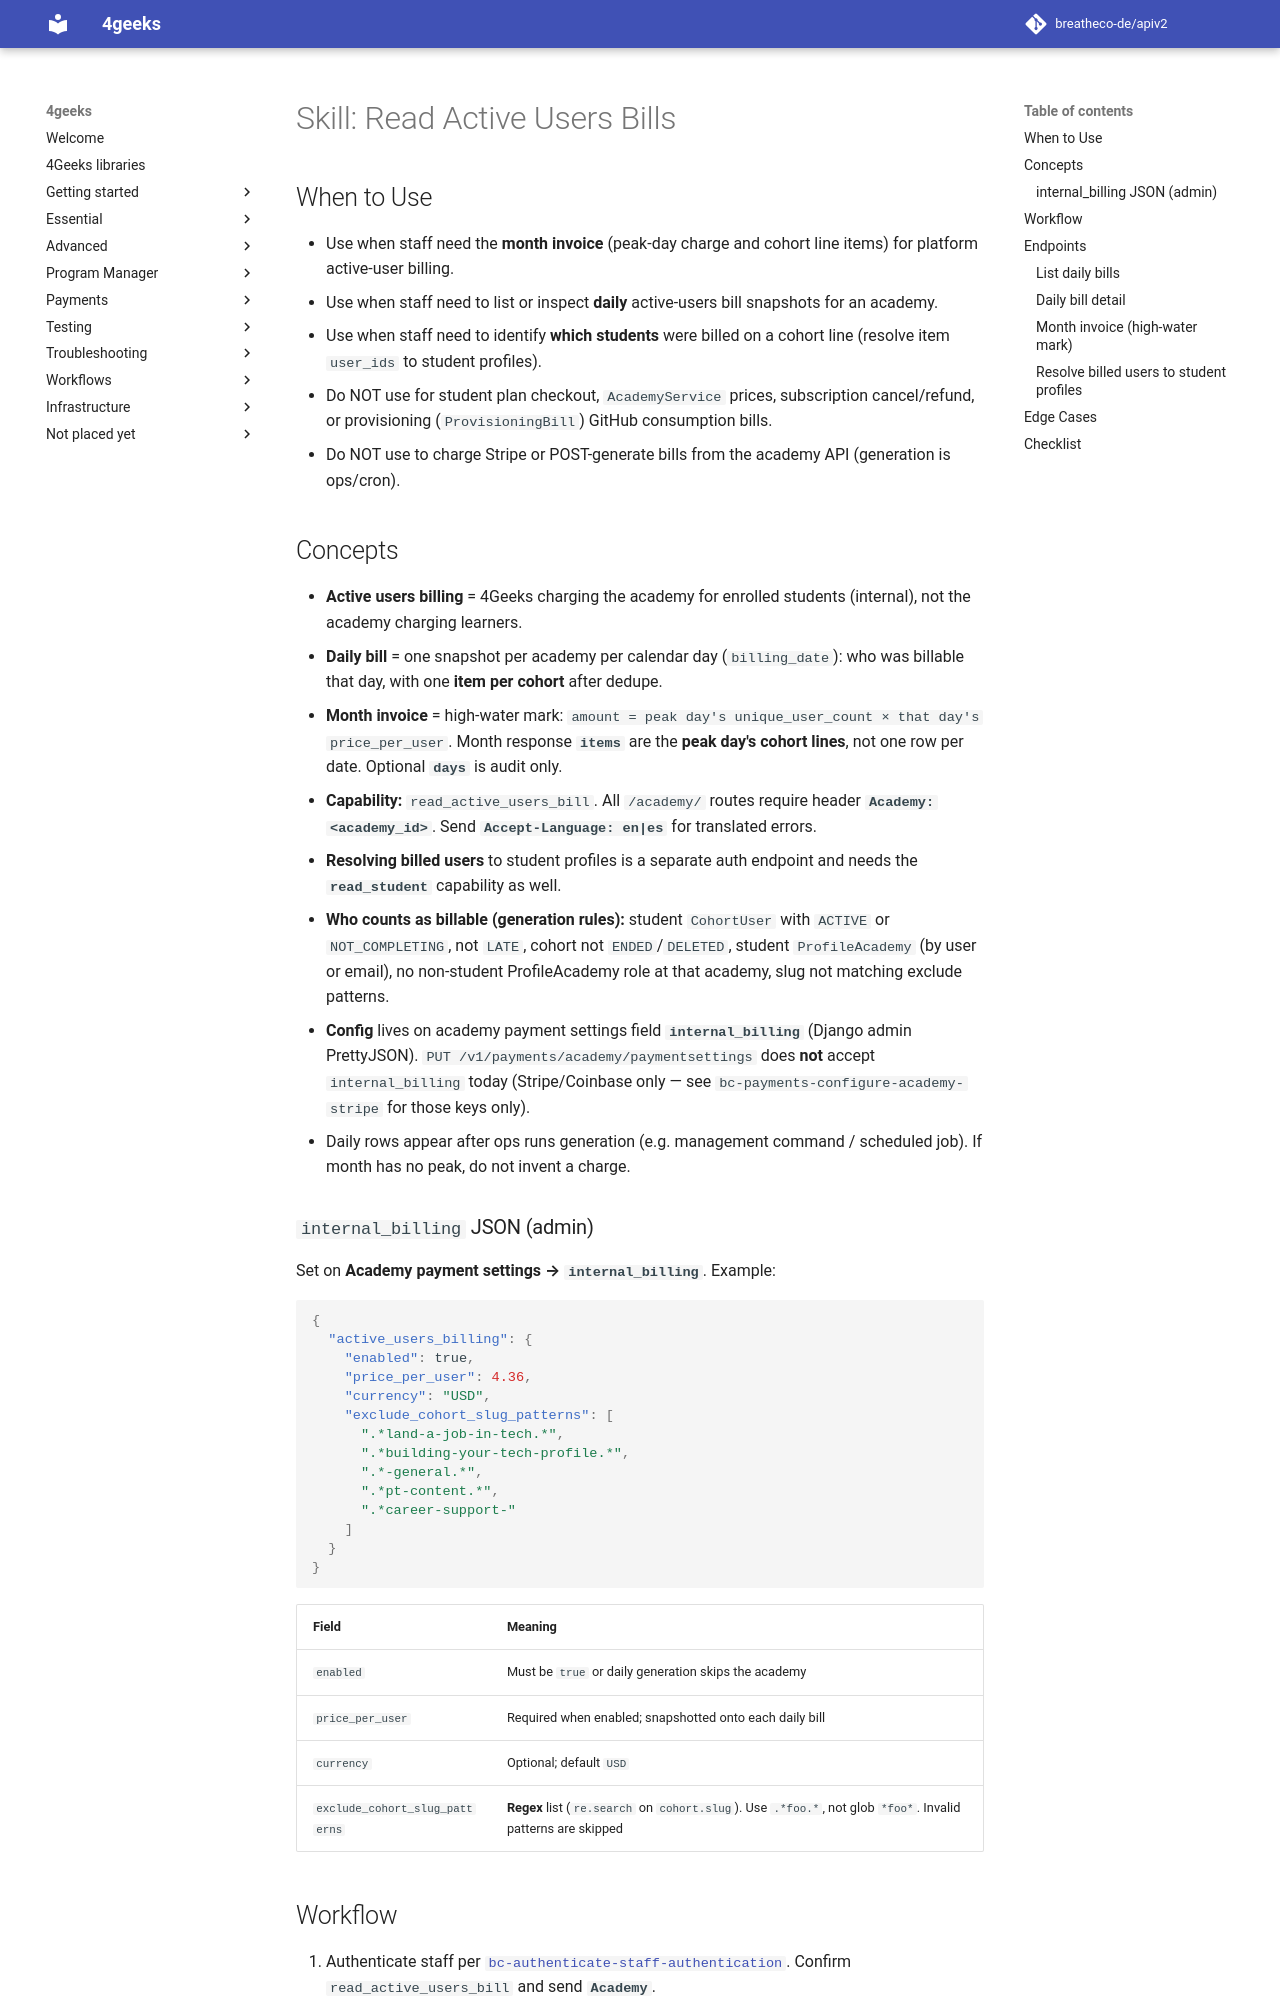

repository: breatheco-de/apiv2 · page: agent-docs/skills/bc-payments-read-active-users-bills/SKILL/index.html · generator: mkdocs

---
name: bc-payments-read-active-users-bills
description: Use when academy staff need to read daily active-users billing snapshots, the month high-water-mark invoice, or resolve billed user_ids to student profiles; do NOT use for student checkout, AcademyService pricing, Stripe charges, or provisioning/GitHub bills.
requires:
  - bc-authenticate-staff-authentication
---

# Skill: Read Active Users Bills

## When to Use

- Use when staff need the **month invoice** (peak-day charge and cohort line items) for platform active-user billing.
- Use when staff need to list or inspect **daily** active-users bill snapshots for an academy.
- Use when staff need to identify **which students** were billed on a cohort line (resolve item `user_ids` to student profiles).
- Do NOT use for student plan checkout, `AcademyService` prices, subscription cancel/refund, or provisioning (`ProvisioningBill`) GitHub consumption bills.
- Do NOT use to charge Stripe or POST-generate bills from the academy API (generation is ops/cron).

## Concepts

- **Active users billing** = 4Geeks charging the academy for enrolled students (internal), not the academy charging learners.
- **Daily bill** = one snapshot per academy per calendar day (`billing_date`): who was billable that day, with one **item per cohort** after dedupe.
- **Month invoice** = high-water mark: `amount = peak day's unique_user_count × that day's price_per_user`. Month response **`items`** are the **peak day's cohort lines**, not one row per date. Optional **`days`** is audit only.
- **Capability:** `read_active_users_bill`. All `/academy/` routes require header **`Academy: <academy_id>`**. Send **`Accept-Language: en|es`** for translated errors.
- **Resolving billed users** to student profiles is a separate auth endpoint and needs the **`read_student`** capability as well.
- **Who counts as billable (generation rules):** student `CohortUser` with `ACTIVE` or `NOT_COMPLETING`, not `LATE`, cohort not `ENDED`/`DELETED`, student `ProfileAcademy` (by user or email), no non-student ProfileAcademy role at that academy, slug not matching exclude patterns.
- **Config** lives on academy payment settings field **`internal_billing`** (Django admin PrettyJSON). `PUT /v1/payments/academy/paymentsettings` does **not** accept `internal_billing` today (Stripe/Coinbase only — see `bc-payments-configure-academy-stripe` for those keys only).
- Daily rows appear after ops runs generation (e.g. management command / scheduled job). If month has no peak, do not invent a charge.
